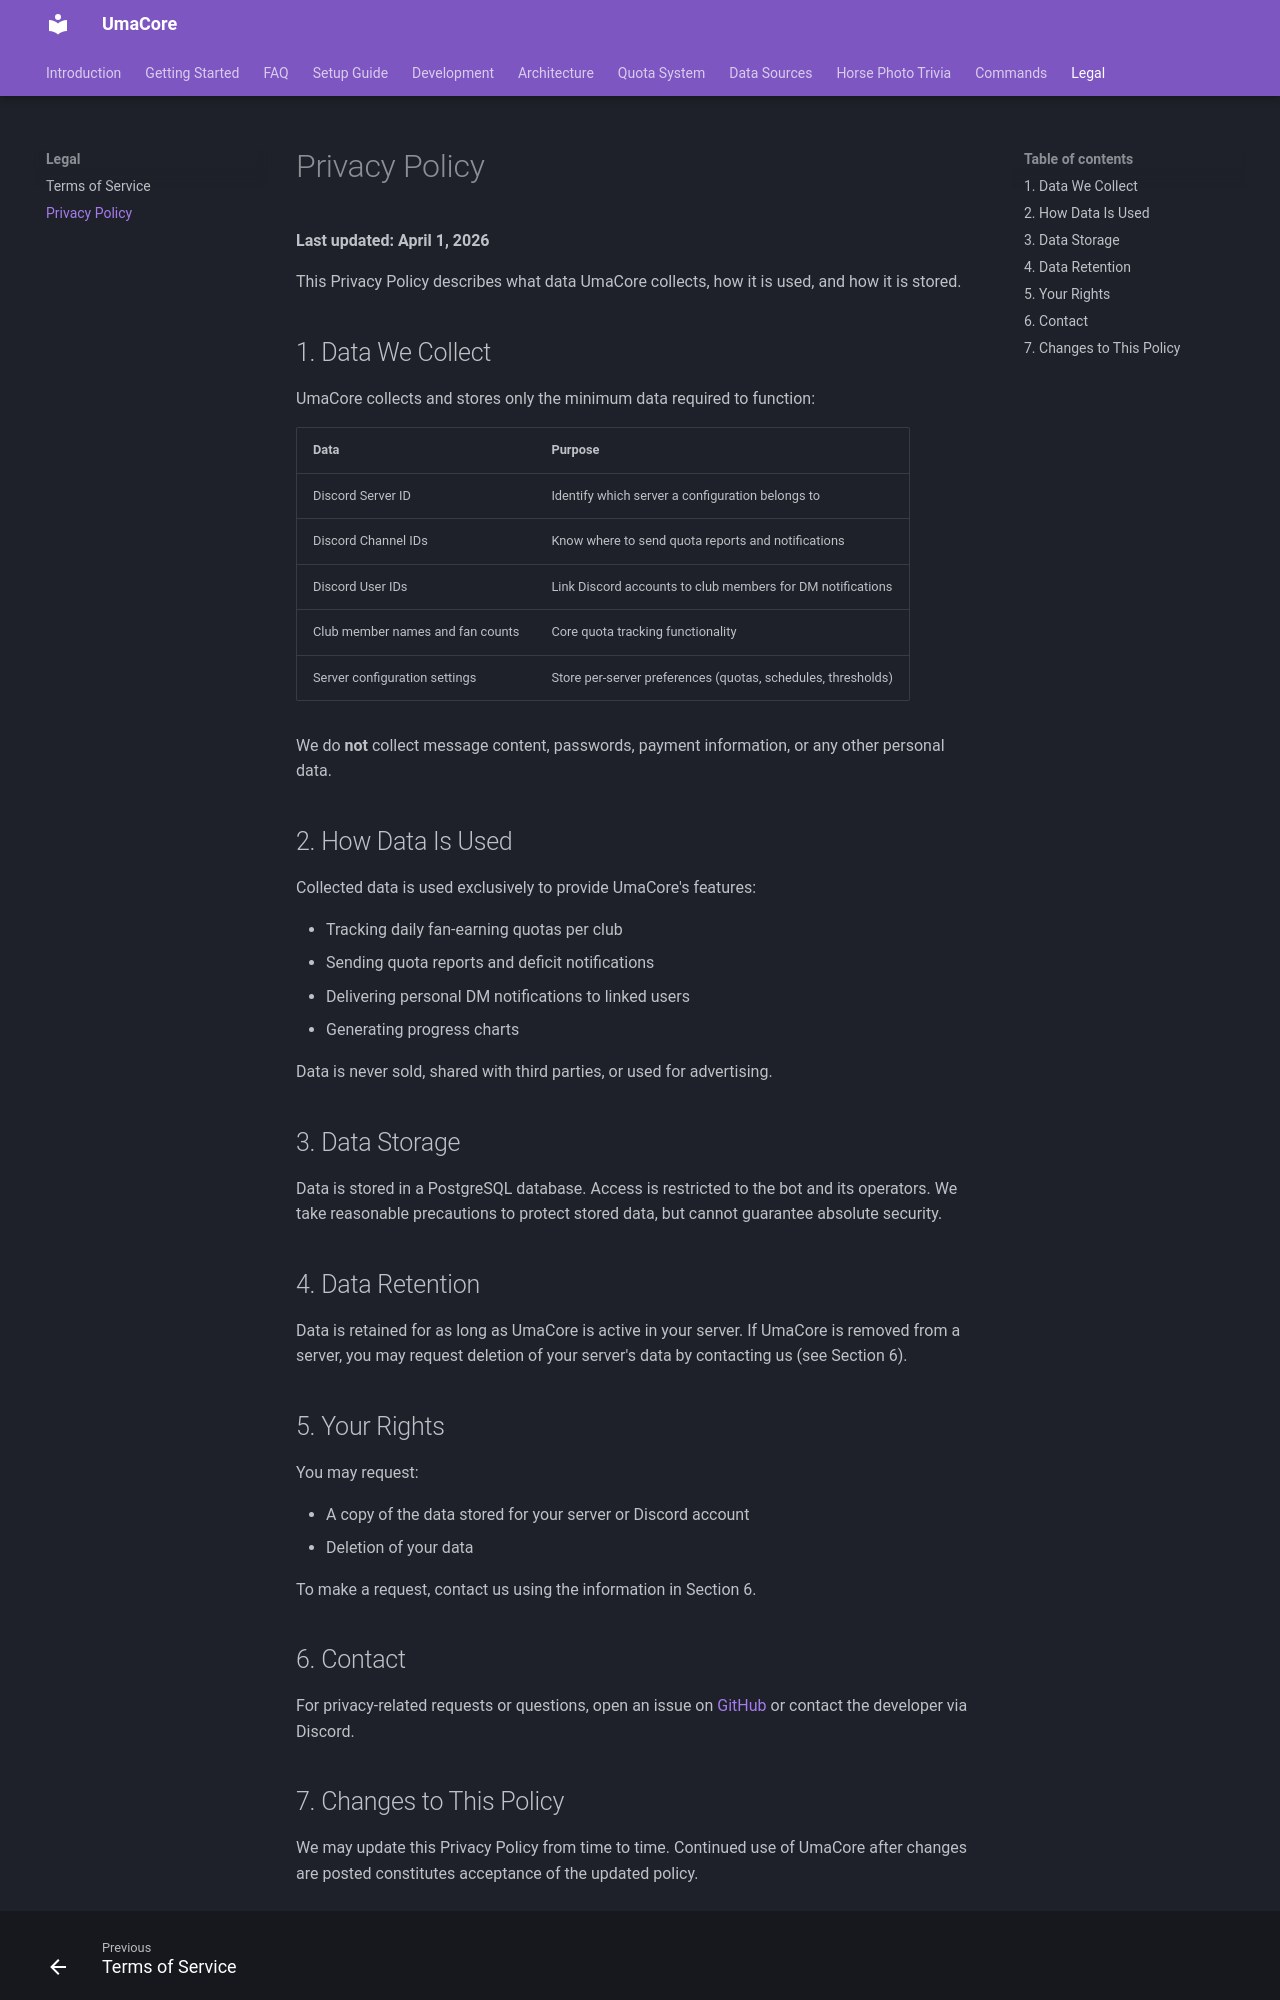

repository: Marius456/UmaCore · page: privacy-policy/index.html · generator: mkdocs

# Privacy Policy

**Last updated: April 1, 2026**

This Privacy Policy describes what data UmaCore collects, how it is used, and how it is stored.

## 1. Data We Collect

UmaCore collects and stores only the minimum data required to function:

| Data | Purpose |
|------|---------|
| Discord Server ID | Identify which server a configuration belongs to |
| Discord Channel IDs | Know where to send quota reports and notifications |
| Discord User IDs | Link Discord accounts to club members for DM notifications |
| Club member names and fan counts | Core quota tracking functionality |
| Server configuration settings | Store per-server preferences (quotas, schedules, thresholds) |

We do **not** collect message content, passwords, payment information, or any other personal data.

## 2. How Data Is Used

Collected data is used exclusively to provide UmaCore's features:

- Tracking daily fan-earning quotas per club
- Sending quota reports and deficit notifications
- Delivering personal DM notifications to linked users
- Generating progress charts

Data is never sold, shared with third parties, or used for advertising.

## 3. Data Storage

Data is stored in a PostgreSQL database. Access is restricted to the bot and its operators. We take reasonable precautions to protect stored data, but cannot guarantee absolute security.

## 4. Data Retention

Data is retained for as long as UmaCore is active in your server. If UmaCore is removed from a server, you may request deletion of your server's data by contacting us (see Section 6).

## 5. Your Rights

You may request:

- A copy of the data stored for your server or Discord account
- Deletion of your data

To make a request, contact us using the information in Section 6.

## 6. Contact

For privacy-related requests or questions, open an issue on [GitHub](https://github.com/oHaruki/UmaCore) or contact the developer via Discord.
